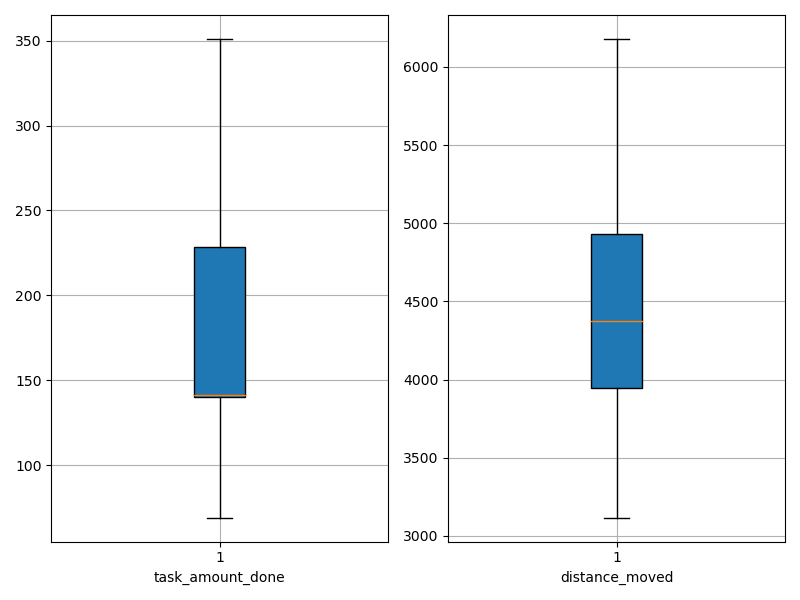

Values plotted in this chart, from the file beside it:
agent_id, task_amount_done, distance_moved
0, 141.0, 4049
1, 207.0, 4485
2, 141.0, 4418
3, 280.0, 5763
4, 281.0, 6178
5, 141.0, 4141
6, 211.0, 4652
7, 279.0, 5861
8, 142.0, 3117
9, 278.0, 5833
10, 140.0, 3841
11, 351.0, 6002
12, 141.0, 3536
13, 139.0, 3337
14, 140.0, 3923
15, 69.0, 3958
16, 212.0, 4327
17, 209.0, 4605
18, 139.0, 4224
19, 139.0, 4451
